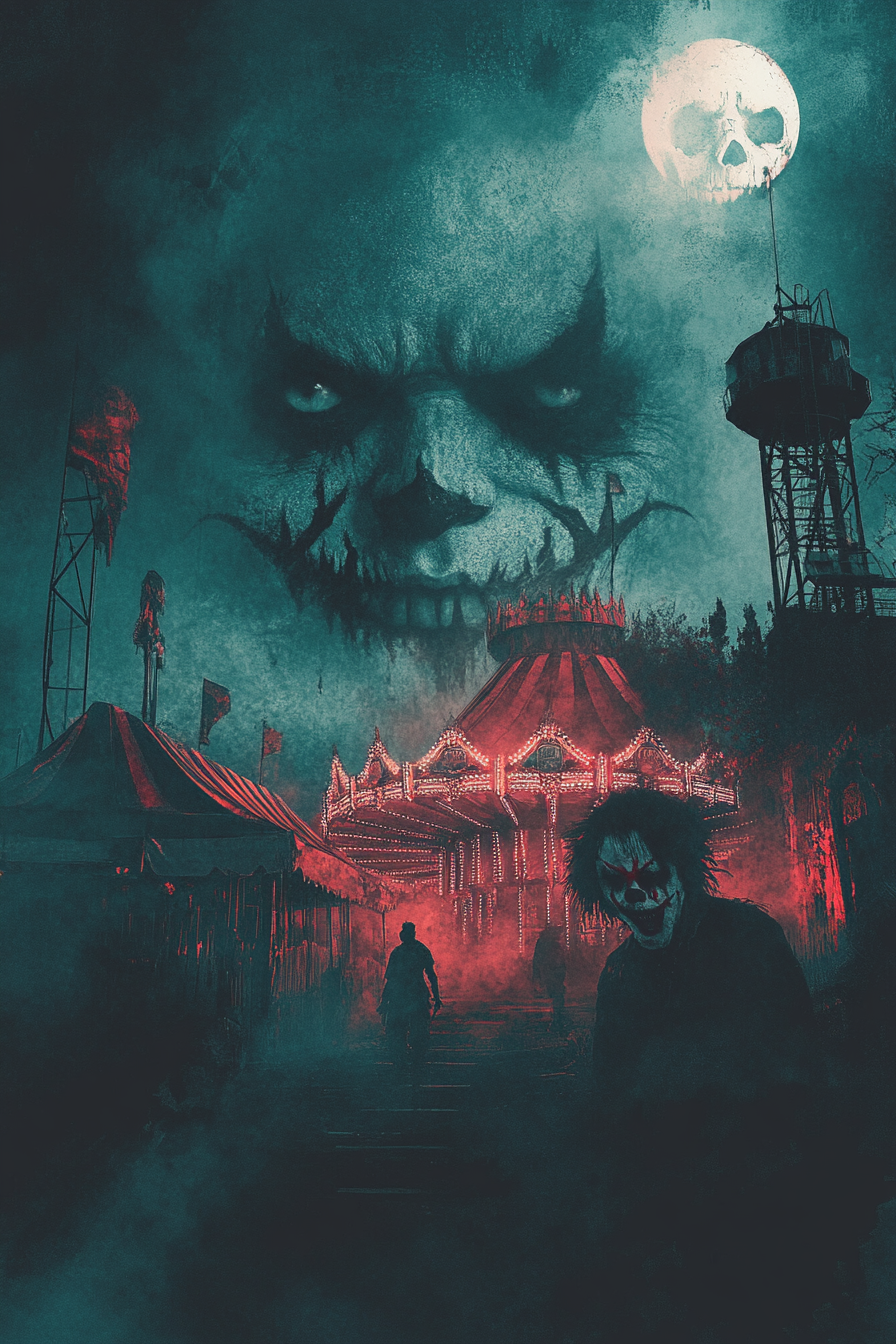
Generation parameters embedded in this image by Midjourney (PNG 'Description' text chunk):
A design of a spooky haunted carnival with ghostly clowns and eerie rides under a foggy sky. Black background --ar 2:3 --v 6.1 Job ID: bc0cfc11-ba1e-4a5b-801e-70b6200018a4